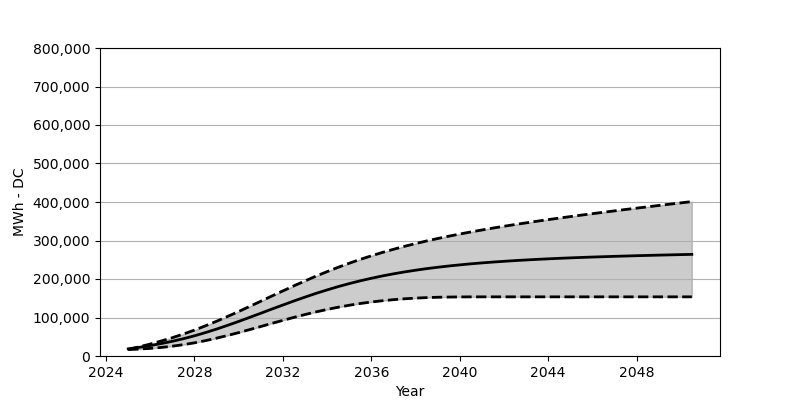

The file beside this chart, header and first rows:
Date, Low, Base, High
2025-01, 16690, 18566, 17143
2025-07, 17999, 22473, 23782
2026-01, 19803, 27071, 31060
2026-07, 22236, 32266, 39029
2027-01, 25494, 38215, 47596
2027-07, 29462, 44864, 57038
2028-01, 34235, 52410, 67275
2028-07, 39936, 60842, 78439
2029-01, 46369, 69914, 90253
2029-07, 53296, 79646, 102686
2030-01, 60780, 89789, 115572
2030-07, 68595, 100315, 128777
2031-01, 76615, 111046, 142261
2031-07, 84676, 121819, 155693
2032-01, 92593, 132478, 169095
2032-07, 100346, 142890, 182249
2033-01, 107696, 152982, 195021
2033-07, 114541, 162631, 207423
2034-01, 120932, 171682, 219164
2034-07, 126664, 180177, 230349
2035-01, 131829, 188032, 240947
2035-07, 136375, 195248, 250905
2036-01, 140292, 201835, 260235
2036-07, 143560, 207918, 268976
2037-01, 146333, 213391, 277151
2037-07, 148580, 218329, 284842
2038-01, 150333, 222814, 292037
2038-07, 151652, 226865, 298758
2039-01, 152580, 230473, 305129
2039-07, 153137, 233720, 311108
2040-01, 153456, 236689, 316809
2040-07, 153632, 239390, 322221
2041-01, 153652, 241802, 327324
2041-07, 153662, 243967, 332272
2042-01, 153662, 245926, 336973
2042-07, 153662, 247812, 341488
2043-01, 153662, 249462, 345828
2043-07, 153662, 250988, 350096
2044-01, 153662, 252338, 354199
2044-07, 153662, 253688, 358199
2045-01, 153662, 254874, 362116
2045-07, 153662, 255967, 365920
2046-01, 153662, 256987, 369672
2046-07, 153662, 257936, 373353
2047-01, 153662, 258853, 376971
2047-07, 153662, 259678, 380548
2048-01, 153662, 260523, 384063
2048-07, 153662, 261245, 387496
2049-01, 153662, 261997, 390981
2049-07, 153662, 262667, 394362
2050-01, 153662, 263317, 397733
2050-07, 153662, 263987, 401063
